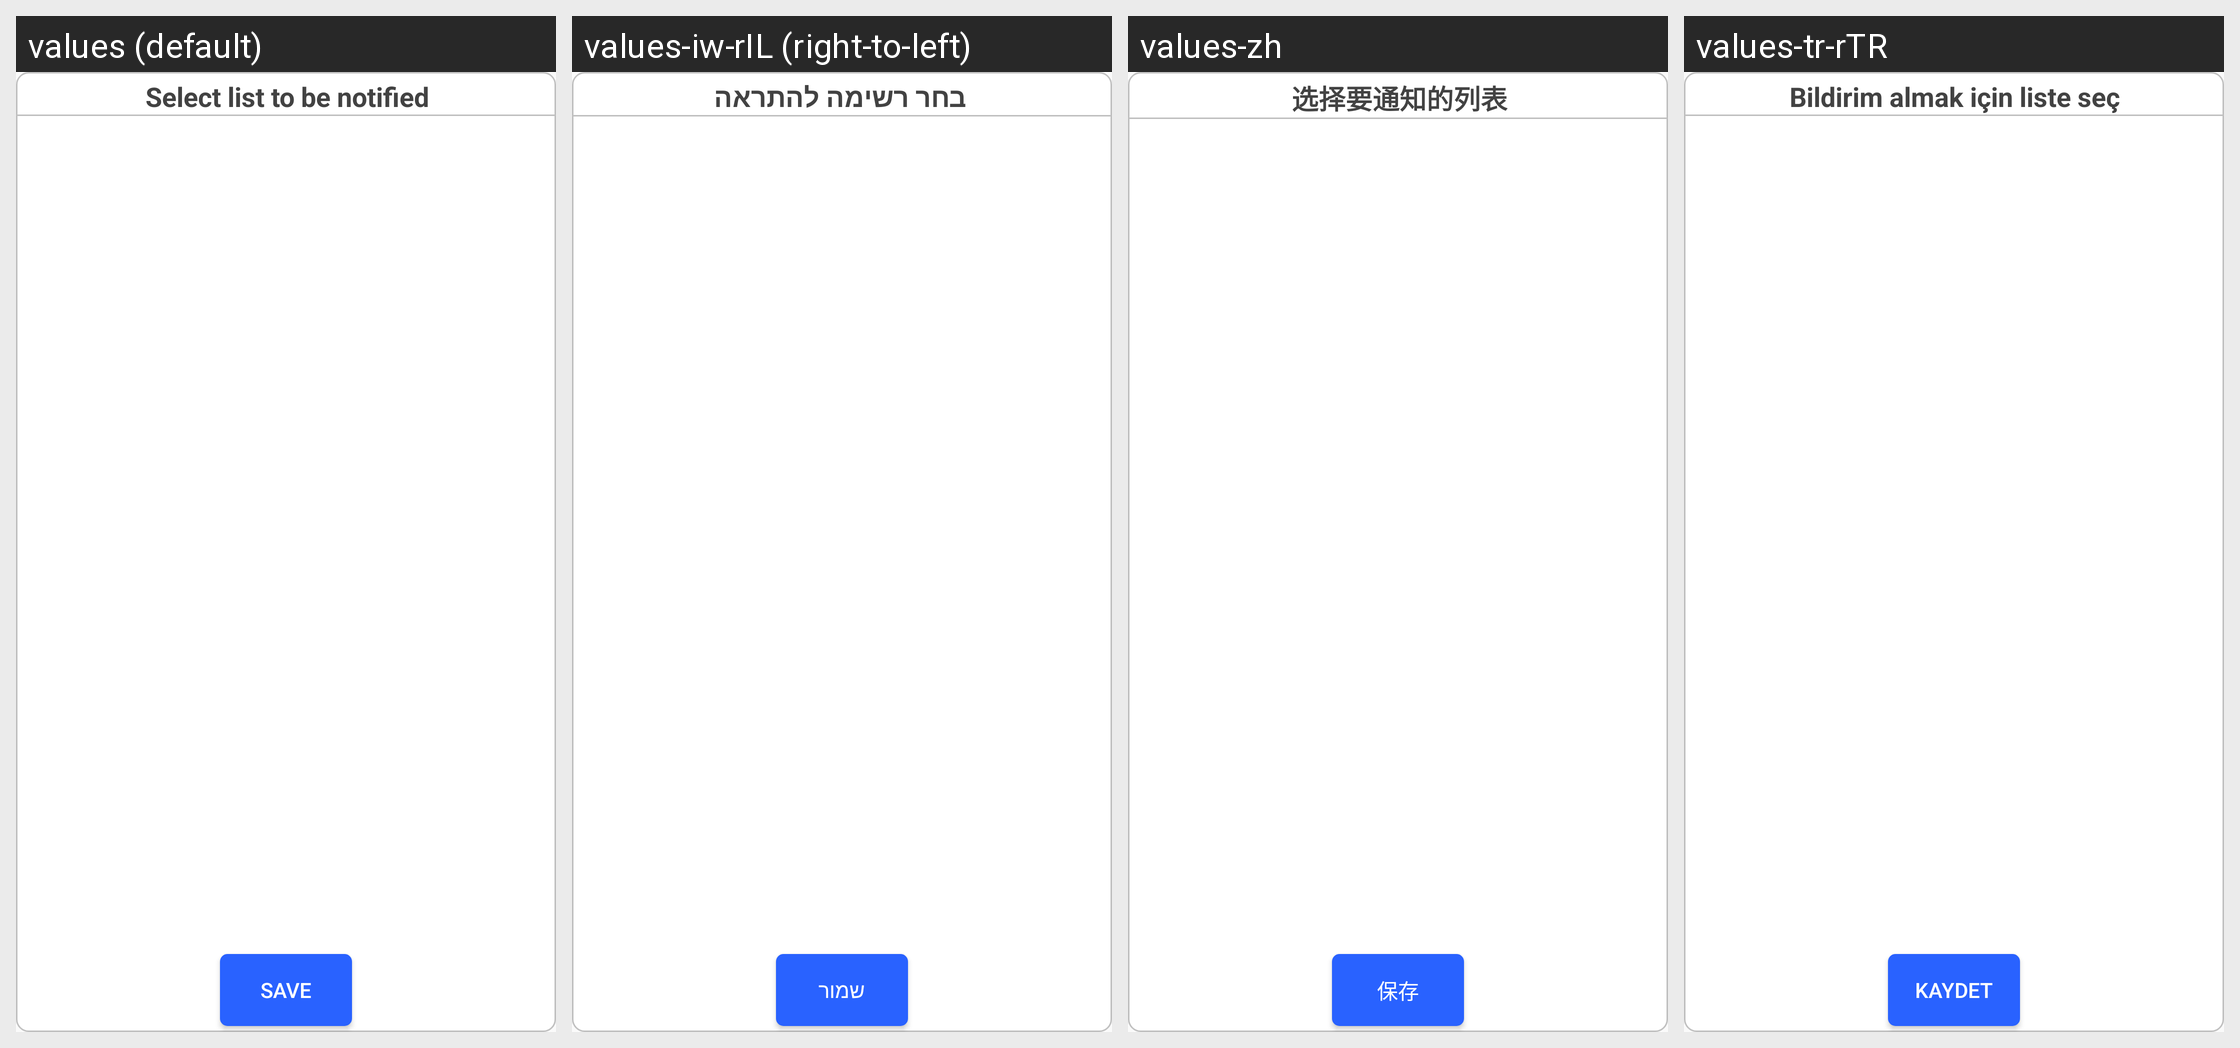

For this localized Android screen grid, give each drawn string resource with its value in every locale shown.
Android screen res/layout/list_picker.xml rendered under 4 locales, left to right: values (default), values-iw-rIL (right-to-left), values-zh, values-tr-rTR. Device: Nexus 5 (rendered at 1080×1920; each locale shown at half size, 540×960, under a caption strip naming it); theme AppTheme.
Other locales in the repository, not shown: values-de, values-en, values-fr, values-hi, values-ru.
Strings drawn on this screen, with the default value and each locale's value (text and hints the layout hard-codes, and strings that could not be matched under every locale, appear in the picture but are not listed):

select
  values: Select list to be notified
  values-iw-rIL: בחר רשימה להתראה
  values-zh: 选择要通知的列表
  values-tr-rTR: Bildirim almak için liste seç

save
  values: Save
  values-iw-rIL: שמור
  values-zh: 保存
  values-tr-rTR: Kaydet
